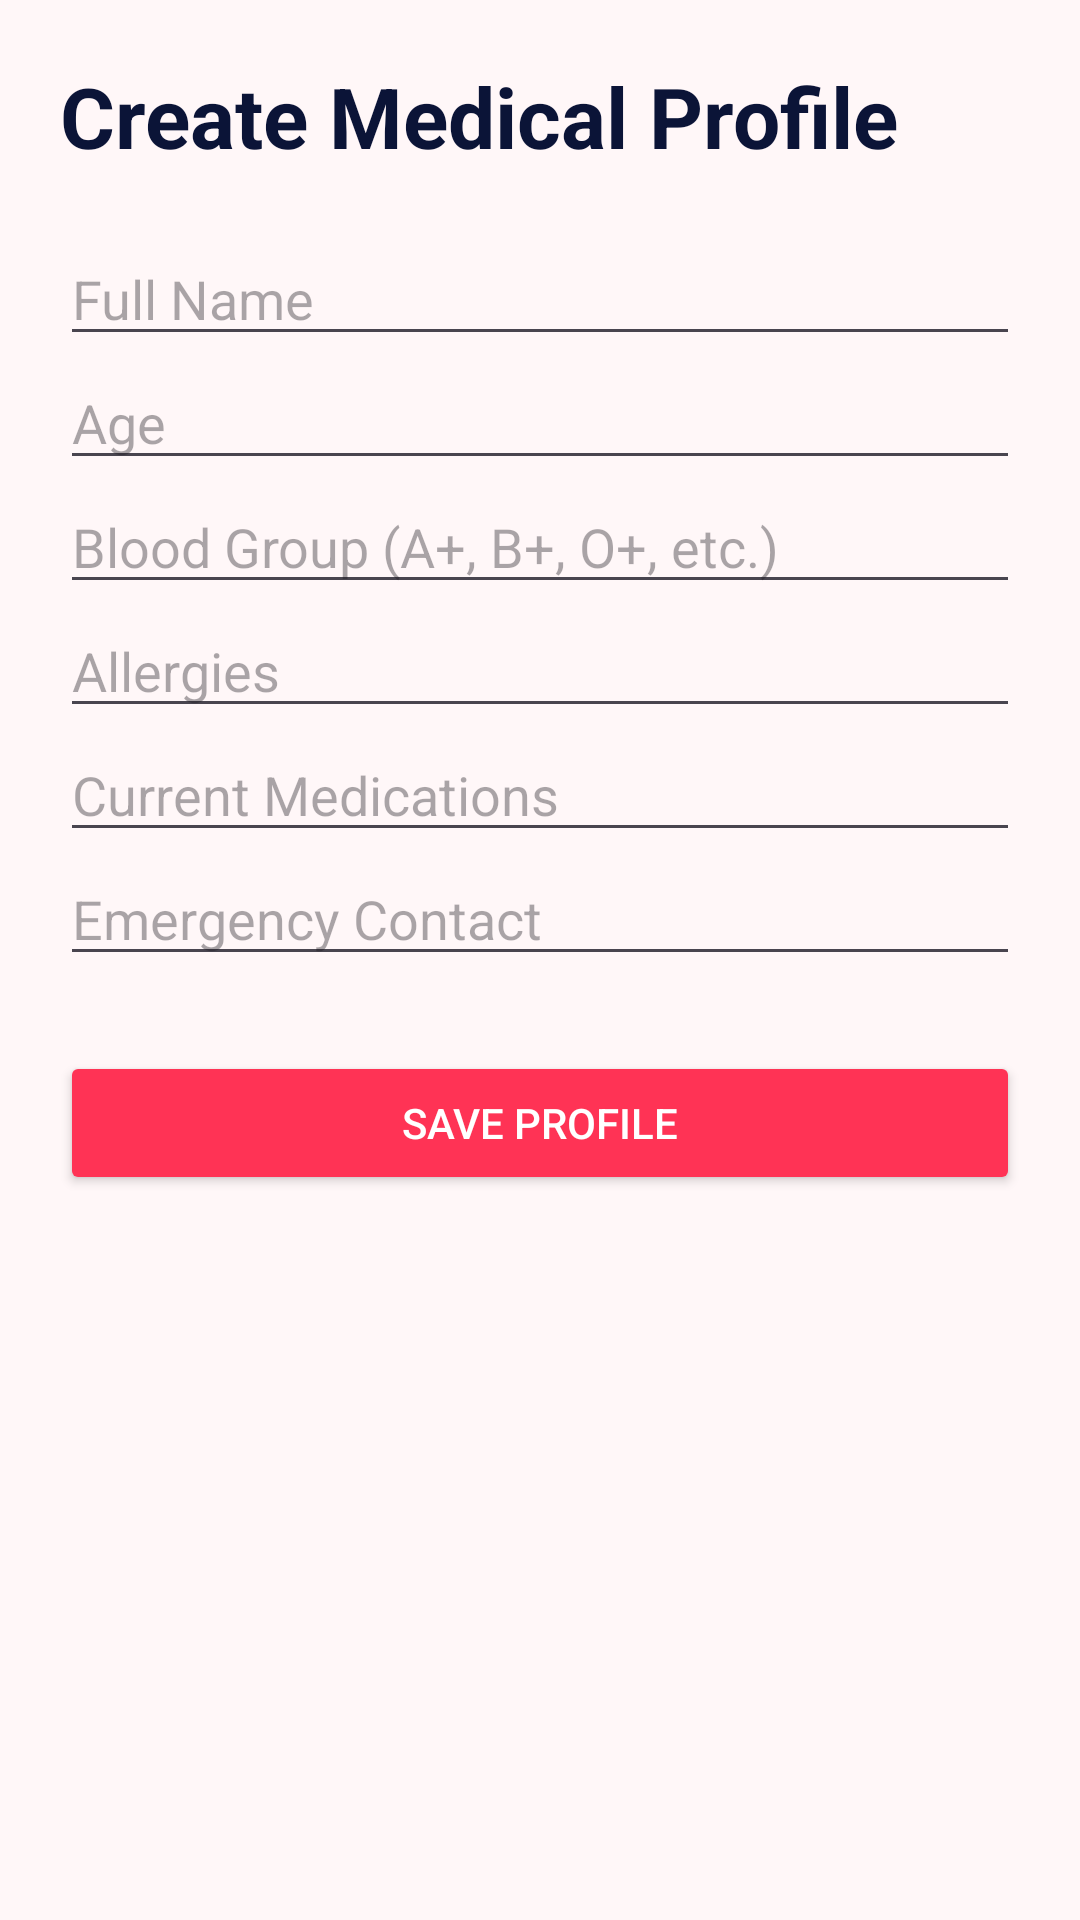

Produce the Android XML layout that renders to this screen, including the resource entries it uses.
<!-- AndroidManifest.xml: application theme Theme.MediQR -->
<!-- res/layout/activity_profile.xml -->
<?xml version="1.0" encoding="utf-8"?>
<ScrollView xmlns:android="http://schemas.android.com/apk/res/android"
    android:layout_width="match_parent"
    android:layout_height="match_parent"
    android:background="#FFF7F8">

    <LinearLayout
        android:layout_width="match_parent"
        android:layout_height="wrap_content"
        android:orientation="vertical"
        android:padding="20dp">

        <TextView
            android:layout_width="wrap_content"
            android:layout_height="wrap_content"
            android:text="Create Medical Profile"
            android:textSize="28sp"
            android:textStyle="bold"
            android:textColor="#0B1437"/>

        <EditText
            android:id="@+id/etName"
            android:layout_width="match_parent"
            android:layout_height="wrap_content"
            android:hint="Full Name"
            android:layout_marginTop="20dp"/>

        <EditText
            android:id="@+id/etAge"
            android:layout_width="match_parent"
            android:layout_height="wrap_content"
            android:hint="Age"
            android:inputType="number"/>

        <EditText
            android:id="@+id/etBloodGroup"
            android:layout_width="match_parent"
            android:layout_height="wrap_content"
            android:hint="Blood Group (A+, B+, O+, etc.)"/>

        <EditText
            android:id="@+id/etAllergies"
            android:layout_width="match_parent"
            android:layout_height="wrap_content"
            android:hint="Allergies"/>

        <EditText
            android:id="@+id/etMedicine"
            android:layout_width="match_parent"
            android:layout_height="wrap_content"
            android:hint="Current Medications"/>

        <EditText
            android:id="@+id/etEmergency"
            android:layout_width="match_parent"
            android:layout_height="wrap_content"
            android:hint="Emergency Contact"
            android:inputType="phone"/>

        <Button
            android:id="@+id/btnSave"
            android:layout_width="match_parent"
            android:layout_height="wrap_content"
            android:layout_marginTop="25dp"
            android:backgroundTint="#FF3355"
            android:text="Save Profile"
            android:textColor="#FFFFFF" />

    </LinearLayout>

</ScrollView>
<!-- resources referenced by this layout -->
<resources>
  <style name="Theme.MediQR" parent="Base.Theme.MediQR" />
  <style name="Base.Theme.MediQR" parent="Theme.Material3.DayNight.NoActionBar">
          
          
      </style>
</resources>
